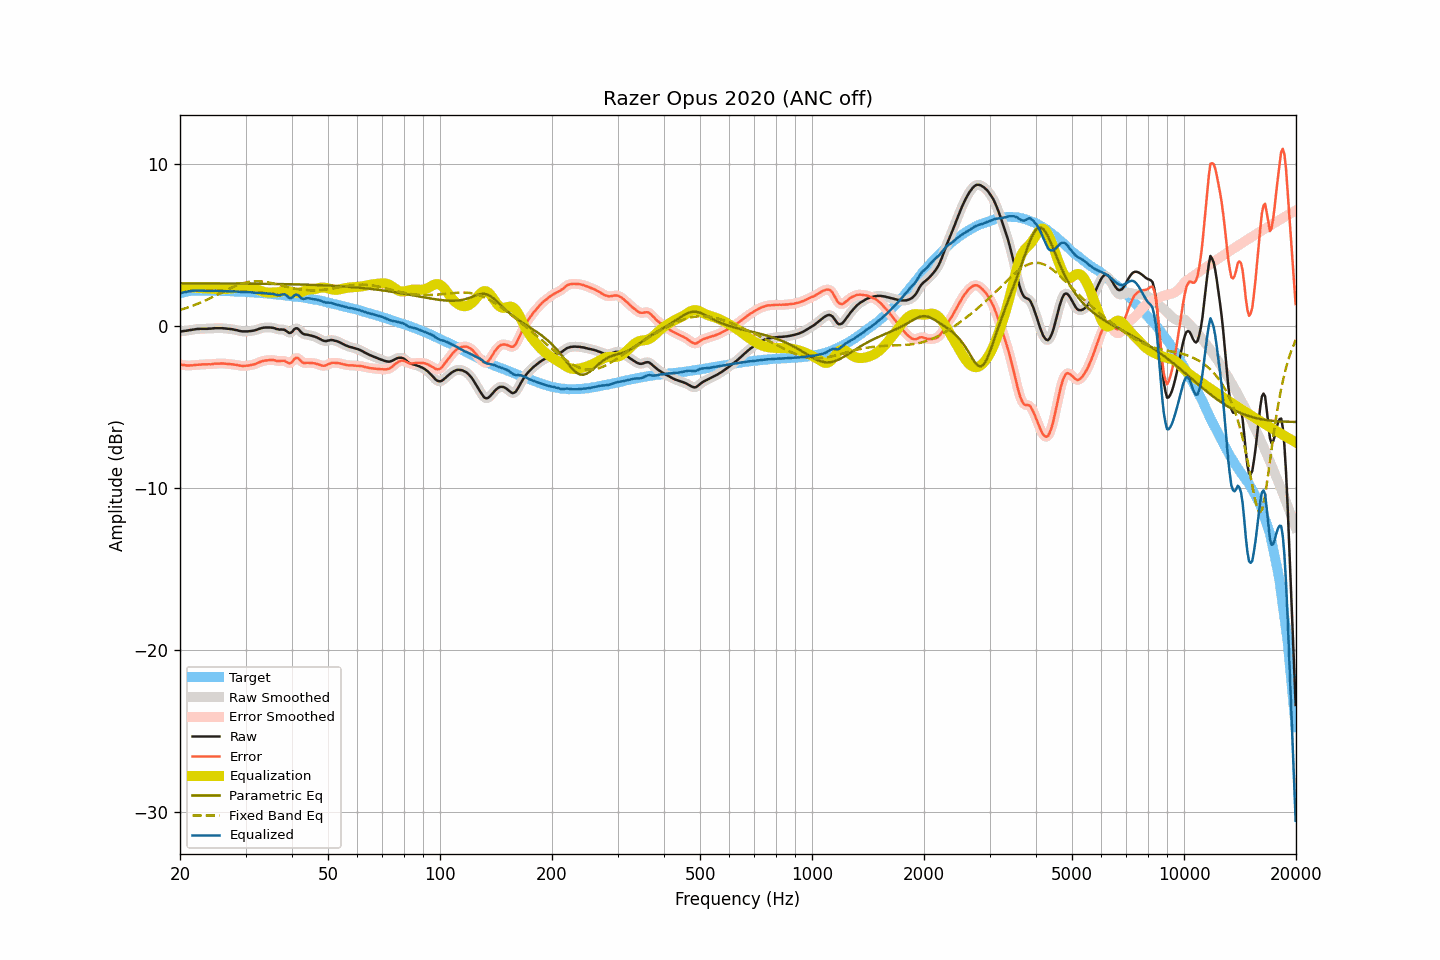

Values plotted in this chart, from the file beside it:
frequency, raw, smoothed, error, error_smoothed, equalization, parametric_eq, fixed_band_eq, equalized_raw, equalized_smoothed, target
20.00, -0.32, -0.32, -2.35, -2.35, 2.36, 2.66, 1.02, 2.04, 2.04, 2.03
20.20, -0.31, -0.31, -2.37, -2.37, 2.37, 2.66, 1.05, 2.07, 2.07, 2.06
20.40, -0.29, -0.29, -2.38, -2.39, 2.39, 2.66, 1.08, 2.10, 2.09, 2.09
20.61, -0.28, -0.28, -2.39, -2.40, 2.39, 2.66, 1.11, 2.12, 2.11, 2.11
20.81, -0.27, -0.26, -2.41, -2.41, 2.40, 2.66, 1.14, 2.13, 2.14, 2.14
21.02, -0.25, -0.25, -2.42, -2.42, 2.41, 2.66, 1.17, 2.16, 2.16, 2.17
21.23, -0.23, -0.23, -2.41, -2.42, 2.41, 2.66, 1.21, 2.18, 2.17, 2.18
21.44, -0.22, -0.22, -2.41, -2.41, 2.41, 2.65, 1.24, 2.19, 2.19, 2.19
21.66, -0.20, -0.20, -2.40, -2.40, 2.40, 2.65, 1.28, 2.20, 2.20, 2.20
21.87, -0.19, -0.19, -2.39, -2.39, 2.39, 2.65, 1.32, 2.20, 2.21, 2.20
22.09, -0.17, -0.17, -2.38, -2.38, 2.38, 2.65, 1.36, 2.21, 2.21, 2.21
22.31, -0.16, -0.16, -2.37, -2.37, 2.37, 2.65, 1.40, 2.21, 2.21, 2.21
22.54, -0.16, -0.15, -2.37, -2.36, 2.36, 2.65, 1.44, 2.21, 2.21, 2.21
22.76, -0.15, -0.15, -2.36, -2.36, 2.36, 2.65, 1.48, 2.21, 2.21, 2.21
22.99, -0.15, -0.15, -2.35, -2.35, 2.35, 2.65, 1.52, 2.20, 2.20, 2.20
23.22, -0.15, -0.15, -2.35, -2.35, 2.35, 2.65, 1.57, 2.20, 2.20, 2.20
23.45, -0.15, -0.15, -2.34, -2.34, 2.34, 2.65, 1.61, 2.20, 2.20, 2.20
23.69, -0.15, -0.15, -2.34, -2.34, 2.34, 2.65, 1.66, 2.19, 2.19, 2.19
23.92, -0.14, -0.14, -2.33, -2.34, 2.33, 2.65, 1.70, 2.20, 2.19, 2.19
24.16, -0.14, -0.14, -2.34, -2.34, 2.33, 2.65, 1.75, 2.19, 2.19, 2.20
24.40, -0.13, -0.13, -2.33, -2.33, 2.32, 2.65, 1.80, 2.19, 2.19, 2.20
24.65, -0.12, -0.12, -2.31, -2.32, 2.31, 2.65, 1.85, 2.20, 2.20, 2.19
24.89, -0.11, -0.11, -2.30, -2.30, 2.31, 2.65, 1.90, 2.20, 2.20, 2.19
25.14, -0.11, -0.11, -2.30, -2.30, 2.30, 2.65, 1.94, 2.19, 2.19, 2.19
25.39, -0.11, -0.11, -2.30, -2.30, 2.30, 2.65, 1.99, 2.19, 2.19, 2.19
25.65, -0.11, -0.11, -2.30, -2.29, 2.29, 2.65, 2.04, 2.18, 2.19, 2.19
25.91, -0.11, -0.11, -2.29, -2.29, 2.29, 2.65, 2.09, 2.18, 2.18, 2.18
26.16, -0.12, -0.12, -2.29, -2.29, 2.30, 2.65, 2.14, 2.18, 2.18, 2.17
26.43, -0.13, -0.13, -2.30, -2.30, 2.30, 2.65, 2.19, 2.17, 2.17, 2.17
26.69, -0.14, -0.14, -2.31, -2.31, 2.31, 2.65, 2.24, 2.17, 2.17, 2.17
26.96, -0.15, -0.15, -2.32, -2.32, 2.32, 2.65, 2.29, 2.17, 2.17, 2.17
27.23, -0.16, -0.16, -2.33, -2.33, 2.33, 2.65, 2.34, 2.17, 2.17, 2.17
27.50, -0.17, -0.17, -2.34, -2.34, 2.34, 2.65, 2.39, 2.17, 2.17, 2.17
27.77, -0.19, -0.19, -2.35, -2.35, 2.35, 2.64, 2.43, 2.16, 2.16, 2.16
28.05, -0.21, -0.21, -2.37, -2.36, 2.37, 2.64, 2.47, 2.16, 2.16, 2.16
28.33, -0.23, -0.23, -2.37, -2.38, 2.38, 2.64, 2.51, 2.15, 2.15, 2.14
28.62, -0.25, -0.25, -2.39, -2.40, 2.40, 2.64, 2.55, 2.15, 2.15, 2.14
28.90, -0.28, -0.28, -2.42, -2.42, 2.41, 2.64, 2.59, 2.13, 2.14, 2.14
29.19, -0.30, -0.30, -2.43, -2.43, 2.42, 2.64, 2.62, 2.12, 2.13, 2.13
29.48, -0.31, -0.31, -2.45, -2.44, 2.43, 2.64, 2.65, 2.12, 2.12, 2.14
29.78, -0.31, -0.31, -2.44, -2.44, 2.43, 2.64, 2.68, 2.13, 2.12, 2.13
30.08, -0.31, -0.31, -2.43, -2.43, 2.43, 2.64, 2.71, 2.12, 2.12, 2.12
30.38, -0.31, -0.31, -2.42, -2.42, 2.43, 2.64, 2.73, 2.12, 2.12, 2.11
30.68, -0.30, -0.30, -2.41, -2.41, 2.41, 2.64, 2.75, 2.11, 2.11, 2.11
30.99, -0.29, -0.29, -2.39, -2.39, 2.39, 2.64, 2.76, 2.10, 2.10, 2.10
31.30, -0.27, -0.27, -2.37, -2.37, 2.37, 2.64, 2.77, 2.10, 2.09, 2.10
31.61, -0.26, -0.26, -2.35, -2.34, 2.33, 2.64, 2.78, 2.08, 2.08, 2.09
31.93, -0.23, -0.23, -2.31, -2.31, 2.30, 2.63, 2.79, 2.07, 2.07, 2.08
32.24, -0.20, -0.20, -2.27, -2.27, 2.27, 2.63, 2.79, 2.07, 2.07, 2.07
32.57, -0.16, -0.16, -2.23, -2.23, 2.23, 2.63, 2.79, 2.07, 2.07, 2.07
32.89, -0.13, -0.13, -2.19, -2.19, 2.20, 2.63, 2.78, 2.07, 2.07, 2.06
33.22, -0.10, -0.10, -2.15, -2.15, 2.16, 2.63, 2.77, 2.06, 2.06, 2.05
33.55, -0.08, -0.08, -2.13, -2.13, 2.13, 2.63, 2.76, 2.06, 2.05, 2.05
33.89, -0.07, -0.07, -2.10, -2.11, 2.11, 2.63, 2.75, 2.04, 2.04, 2.04
34.23, -0.07, -0.07, -2.10, -2.10, 2.09, 2.63, 2.73, 2.02, 2.03, 2.03
34.57, -0.07, -0.07, -2.09, -2.09, 2.09, 2.63, 2.71, 2.02, 2.02, 2.02
34.92, -0.07, -0.07, -2.08, -2.08, 2.09, 2.62, 2.69, 2.02, 2.02, 2.01
35.27, -0.08, -0.08, -2.08, -2.08, 2.09, 2.62, 2.67, 2.01, 2.01, 2.00
35.62, -0.09, -0.10, -2.08, -2.08, 2.09, 2.62, 2.65, 2.01, 2.00, 1.99
35.97, -0.12, -0.12, -2.10, -2.10, 2.10, 2.62, 2.63, 1.98, 1.98, 1.98
... 635 more rows
